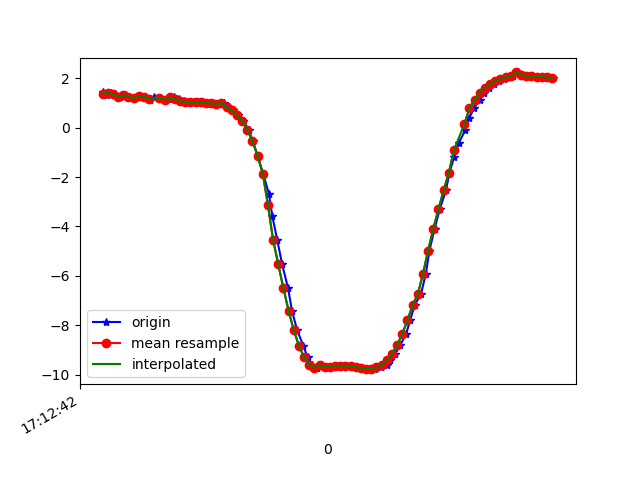

Values plotted in this chart, from the file beside it:
1618852362782, 1548058624461092, 1.4327639, -6.1487856, 7.495308
1618852362796, 1548058643691862, 1.323, -6.146, 7.517
1618852362813, 1548058662922632, 1.402, -6.251, 7.416
1618852362830, 1548058682153402, 1.353, -6.225, 7.447
1618852362846, 1548058701384172, 1.251, -6.239, 7.453
1618852362871, 1548058720614942, 1.316, -6.224, 7.455
1618852362884, 1548058739845712, 1.256, -6.175, 7.506
1618852362906, 1548058759076482, 1.18, -6.233, 7.47
1618852362924, 1548058778307252, 1.275, -6.238, 7.45
1618852362941, 1548058797538022, 1.239, -6.218, 7.473
1618852362963, 1548058816768792, 1.115, -6.246, 7.469
1618852362979, 1548058835999562, 1.221, -6.296, 7.41
1618852363003, 1548058855230332, 1.212, -6.258, 7.443
1618852363024, 1548058874461102, 1.103, -6.233, 7.482
1618852363037, 1548058893691872, 1.148, -6.341, 7.383
1618852363056, 1548058912922642, 1.221, -6.315, 7.394
1618852363075, 1548058932153412, 1.168, -6.284, 7.429
1618852363094, 1548058951384182, 1.068, -6.341, 7.395
1618852363116, 1548058970614952, 1.048, -6.318, 7.417
1618852363132, 1548058989845722, 1.036, -6.315, 7.422
1618852363151, 1548059009076492, 1.031, -6.304, 7.432
1618852363170, 1548059028307262, 1.024, -6.286, 7.448
1618852363195, 1548059047538032, 1.009, -6.262, 7.47
1618852363209, 1548059066768802, 0.9851, -6.242, 7.49
1618852363226, 1548059085999572, 0.9493, -6.23, 7.505
1618852363249, 1548059105230342, 1.014, -6.175, 7.542
1618852363271, 1548059124461112, 0.8163, -6.213, 7.535
1618852363283, 1548059143691882, 0.6948, -6.193, 7.563
1618852363304, 1548059162922652, 0.5166, -6.163, 7.602
1618852363325, 1548059182153422, 0.2668, -6.138, 7.635
1618852363345, 1548059201384192, -0.07658, -6.125, 7.649
1618852363361, 1548059220614962, -0.544, -6.127, 7.629
1618852363380, 1548059239845732, -1.135, -6.12, 7.569
1618852363401, 1548059259076502, -1.858, -6.056, 7.478
1618852363424, 1548059278307272, -2.681, -5.902, 7.35
1618852363437, 1548059297538042, -3.585, -5.636, 7.171
1618852363456, 1548059316768812, -4.544, -5.259, 6.909
1618852363475, 1548059335999582, -5.533, -4.797, 6.513
1618852363498, 1548059355230352, -6.505, -4.286, 5.946
1618852363513, 1548059374461122, -7.41, -3.731, 5.217
1618852363533, 1548059393691892, -8.195, -3.142, 4.36
1618852363557, 1548059412922662, -8.831, -2.585, 3.372
1618852363574, 1548059432153432, -9.303, -2.071, 2.283
1618852363589, 1548059451384202, -9.592, -1.613, 1.195
1618852363608, 1548059470614972, -9.72, -1.225, 0.2282
1618852363627, 1548059489845742, -9.609, -1.905, -0.2673
1618852363653, 1548059509076512, -9.691, -0.9653, -1.091
1618852363665, 1548059528430611, -9.67, -0.4591, -1.523
1618852363684, 1548059547661381, -9.642, -0.2083, -1.742
1618852363704, 1548059566892151, -9.633, 0.07444, -1.8
1618852363726, 1548059586122921, -9.64, 0.3134, -1.734
1618852363742, 1548059605353691, -9.661, 0.477, -1.573
1618852363761, 1548059624584461, -9.694, 0.5738, -1.318
1618852363783, 1548059643815231, -9.73, 0.6203, -0.9872
1618852363802, 1548059663046001, -9.761, 0.6483, -0.5883
1618852363817, 1548059682276771, -9.776, 0.6778, -0.1052
1618852363836, 1548059701507541, -9.763, 0.7163, 0.4658
1618852363856, 1548059720738311, -9.708, 0.7428, 1.116
1618852363879, 1548059739969081, -9.598, 0.7376, 1.836
1618852363894, 1548059759199851, -9.419, 0.692, 2.615
1618852363913, 1548059778430621, -9.156, 0.5909, 3.443
... 32 more rows
